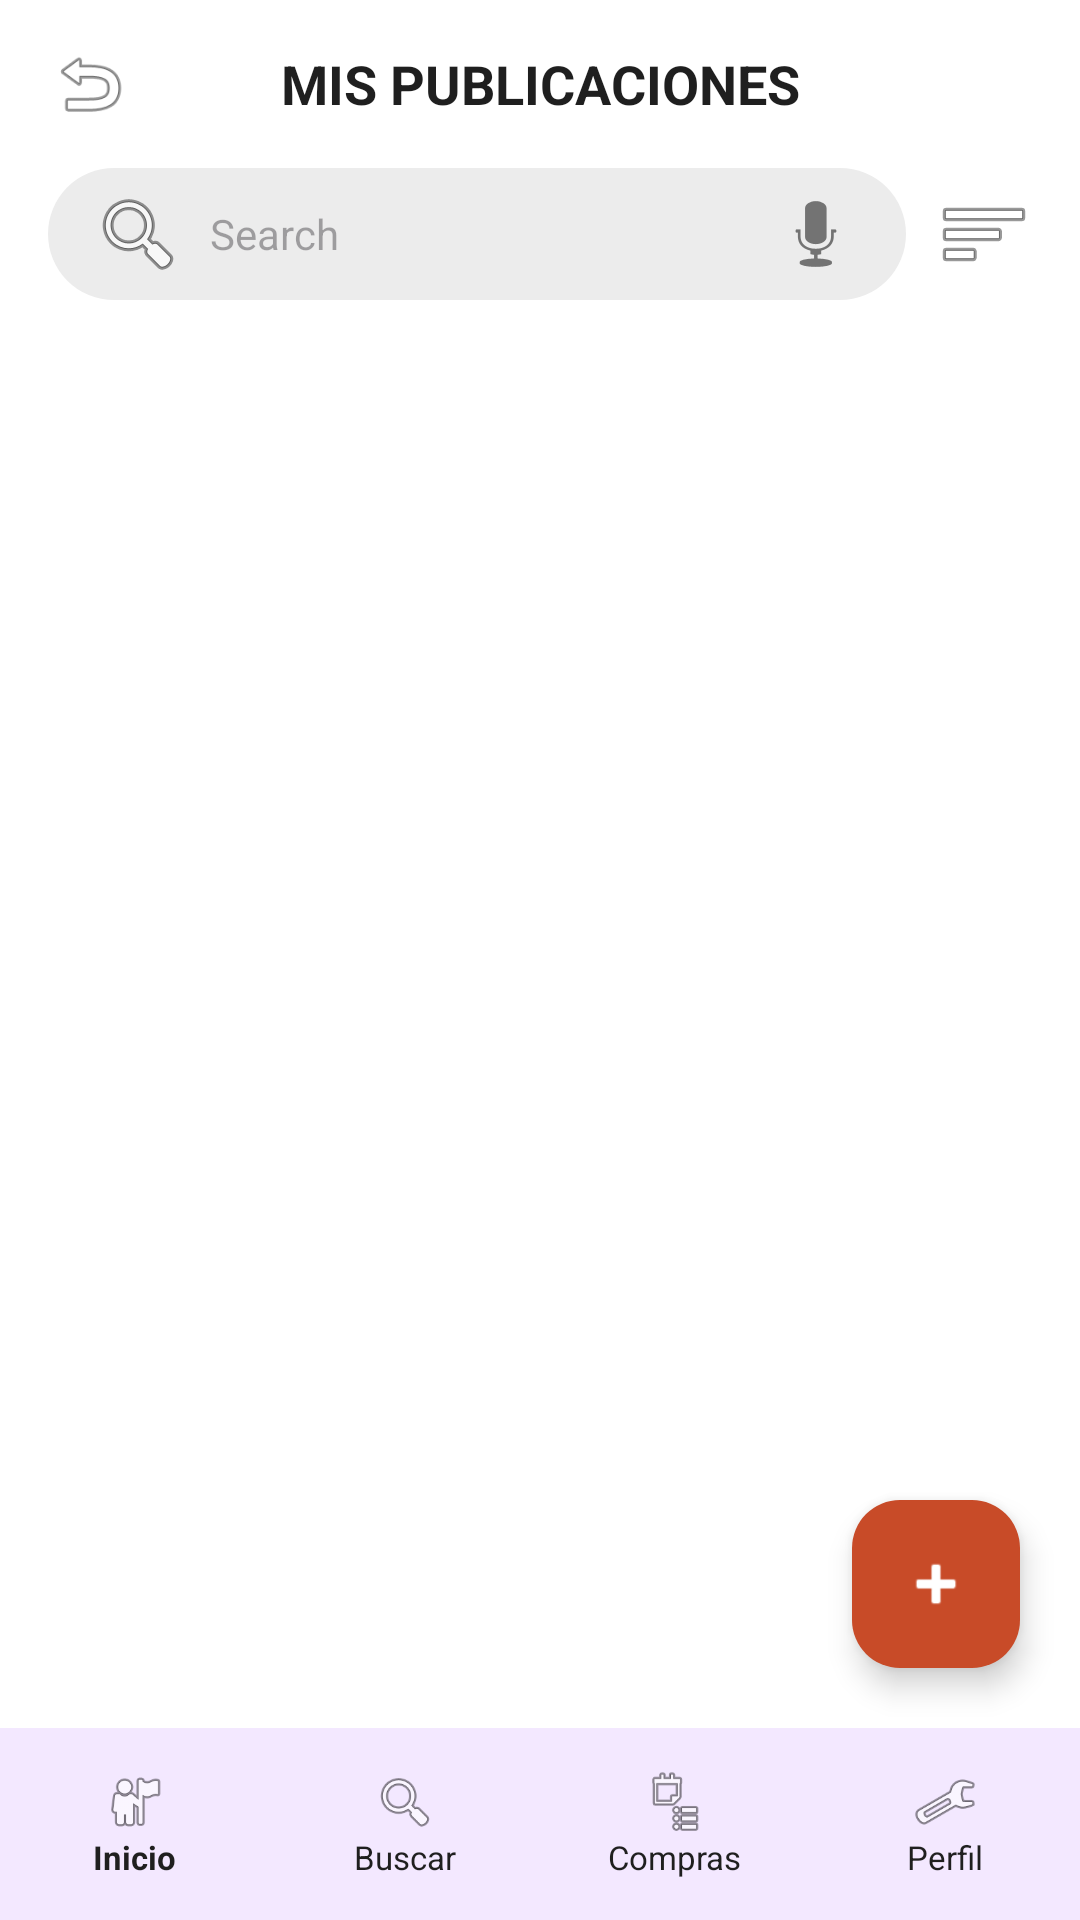

The Android layout XML behind this screen, and the referenced resources:
<!-- AndroidManifest.xml: application theme Theme.Material3.Light.NoActionBar -->
<!-- res/layout/activity_main11.xml -->
<?xml version="1.0" encoding="utf-8"?>
<androidx.constraintlayout.widget.ConstraintLayout xmlns:android="http://schemas.android.com/apk/res/android"
    xmlns:app="http://schemas.android.com/apk/res-auto"
    android:layout_width="match_parent"
    android:layout_height="match_parent"
    android:background="@color/blanco">

    <LinearLayout
        android:id="@+id/topBar"
        android:layout_width="match_parent"
        android:layout_height="56dp"
        android:gravity="center_vertical"
        android:orientation="horizontal"
        android:paddingHorizontal="16dp"
        app:layout_constraintTop_toTopOf="parent">

        <ImageView
            android:id="@+id/btnBack"
            android:layout_width="28dp"
            android:layout_height="28dp"
            android:src="@android:drawable/ic_menu_revert" />

        <TextView
            android:layout_width="0dp"
            android:layout_height="wrap_content"
            android:layout_marginEnd="28dp"
            android:layout_weight="1"
            android:gravity="center"
            android:text="MIS PUBLICACIONES"
            android:textColor="@color/texto_oscuro"
            android:textSize="18sp"
            android:textStyle="bold" />
    </LinearLayout>

    
    <LinearLayout
        android:id="@+id/searchRow"
        android:layout_width="match_parent"
        android:layout_height="wrap_content"
        android:gravity="center_vertical"
        android:orientation="horizontal"
        android:paddingHorizontal="16dp"
        app:layout_constraintTop_toBottomOf="@id/topBar">

        <EditText
            android:id="@+id/etBuscarPub"
            android:layout_width="0dp"
            android:layout_height="44dp"
            android:layout_weight="1"
            android:background="@drawable/bg_buscador"
            android:drawableStart="@android:drawable/ic_menu_search"
            android:drawableEnd="@android:drawable/ic_btn_speak_now"
            android:drawablePadding="8dp"
            android:hint="Search"
            android:paddingHorizontal="14dp"
            android:textSize="14sp" />

        <ImageView
            android:id="@+id/btnFiltros"
            android:layout_width="32dp"
            android:layout_height="32dp"
            android:layout_marginStart="10dp"
            android:src="@android:drawable/ic_menu_sort_by_size" />
    </LinearLayout>

    <androidx.recyclerview.widget.RecyclerView
        android:id="@+id/rvPublicaciones"
        android:layout_width="match_parent"
        android:layout_height="0dp"
        android:layout_marginTop="16dp"
        android:clipToPadding="false"
        android:paddingHorizontal="16dp"
        android:paddingBottom="88dp"
        app:layout_constraintBottom_toTopOf="@id/bottomNav"
        app:layout_constraintTop_toBottomOf="@id/searchRow" />

    <TextView
        android:id="@+id/tvSinPublicaciones"
        android:layout_width="0dp"
        android:layout_height="0dp"
        android:gravity="center"
        android:paddingHorizontal="32dp"
        android:textColor="@color/texto_secundario"
        android:textSize="16sp"
        android:visibility="gone"
        app:layout_constraintBottom_toTopOf="@id/bottomNav"
        app:layout_constraintEnd_toEndOf="parent"
        app:layout_constraintStart_toStartOf="parent"
        app:layout_constraintTop_toBottomOf="@id/searchRow" />

    
    <com.google.android.material.floatingactionbutton.FloatingActionButton
        android:id="@+id/fabAgregarPublicacion"
        android:layout_width="wrap_content"
        android:layout_height="wrap_content"
        android:layout_margin="20dp"
        android:src="@android:drawable/ic_input_add"
        app:backgroundTint="@color/naranja_primario"
        app:layout_constraintBottom_toTopOf="@id/bottomNav"
        app:layout_constraintEnd_toEndOf="parent"
        app:tint="@color/blanco" />

    <include
        android:id="@+id/bottomNav"
        layout="@layout/layout_bottom_nav"
        android:layout_width="match_parent"
        android:layout_height="64dp"
        app:layout_constraintBottom_toBottomOf="parent" />

</androidx.constraintlayout.widget.ConstraintLayout>
<!-- res/layout/layout_bottom_nav.xml (included above) -->
<?xml version="1.0" encoding="utf-8"?>
<LinearLayout xmlns:android="http://schemas.android.com/apk/res/android"
    android:layout_width="match_parent"
    android:layout_height="64dp"
    android:background="@color/lila_nav"
    android:gravity="center"
    android:orientation="horizontal"
    android:weightSum="4">

    <LinearLayout
        android:id="@+id/navInicio"
        android:layout_width="0dp"
        android:layout_height="match_parent"
        android:layout_weight="1"
        android:gravity="center"
        android:orientation="vertical">
        <ImageView
            android:layout_width="22dp"
            android:layout_height="22dp"
            android:src="@android:drawable/ic_menu_myplaces" />
        <TextView
            android:layout_width="wrap_content"
            android:layout_height="wrap_content"
            android:text="Inicio"
            android:textColor="@color/texto_oscuro"
            android:textSize="11sp"
            android:textStyle="bold" />
    </LinearLayout>

    <LinearLayout
        android:id="@+id/navBuscar"
        android:layout_width="0dp"
        android:layout_height="match_parent"
        android:layout_weight="1"
        android:gravity="center"
        android:orientation="vertical">
        <ImageView
            android:layout_width="22dp"
            android:layout_height="22dp"
            android:src="@android:drawable/ic_menu_search" />
        <TextView
            android:layout_width="wrap_content"
            android:layout_height="wrap_content"
            android:text="Buscar"
            android:textColor="@color/texto_oscuro"
            android:textSize="11sp" />
    </LinearLayout>

    <LinearLayout
        android:id="@+id/navCompras"
        android:layout_width="0dp"
        android:layout_height="match_parent"
        android:layout_weight="1"
        android:gravity="center"
        android:orientation="vertical">
        <ImageView
            android:layout_width="22dp"
            android:layout_height="22dp"
            android:src="@android:drawable/ic_menu_agenda" />
        <TextView
            android:layout_width="wrap_content"
            android:layout_height="wrap_content"
            android:text="Compras"
            android:textColor="@color/texto_oscuro"
            android:textSize="11sp" />
    </LinearLayout>

    <LinearLayout
        android:id="@+id/navPerfil"
        android:layout_width="0dp"
        android:layout_height="match_parent"
        android:layout_weight="1"
        android:gravity="center"
        android:orientation="vertical">
        <ImageView
            android:layout_width="22dp"
            android:layout_height="22dp"
            android:src="@android:drawable/ic_menu_manage" />
        <TextView
            android:layout_width="wrap_content"
            android:layout_height="wrap_content"
            android:text="Perfil"
            android:textColor="@color/texto_oscuro"
            android:textSize="11sp" />
    </LinearLayout>
</LinearLayout>
<!-- resources referenced by this layout -->
<resources>
  <color name="blanco">#FFFFFF</color>
  <color name="lila_nav">#F3E8FF</color>
  <color name="naranja_primario">#C84B28</color>
  <color name="texto_oscuro">#1F1F1F</color>
  <color name="texto_secundario">#666666</color>
  <!-- drawable bg_buscador (drawable) -->
  <shape xmlns:android="http://schemas.android.com/apk/res/android">
      <solid android:color="@color/gris_fondo"/>
      <corners android:radius="24dp"/>
  </shape>
  <color name="gris_fondo">#ECECEC</color>
</resources>
